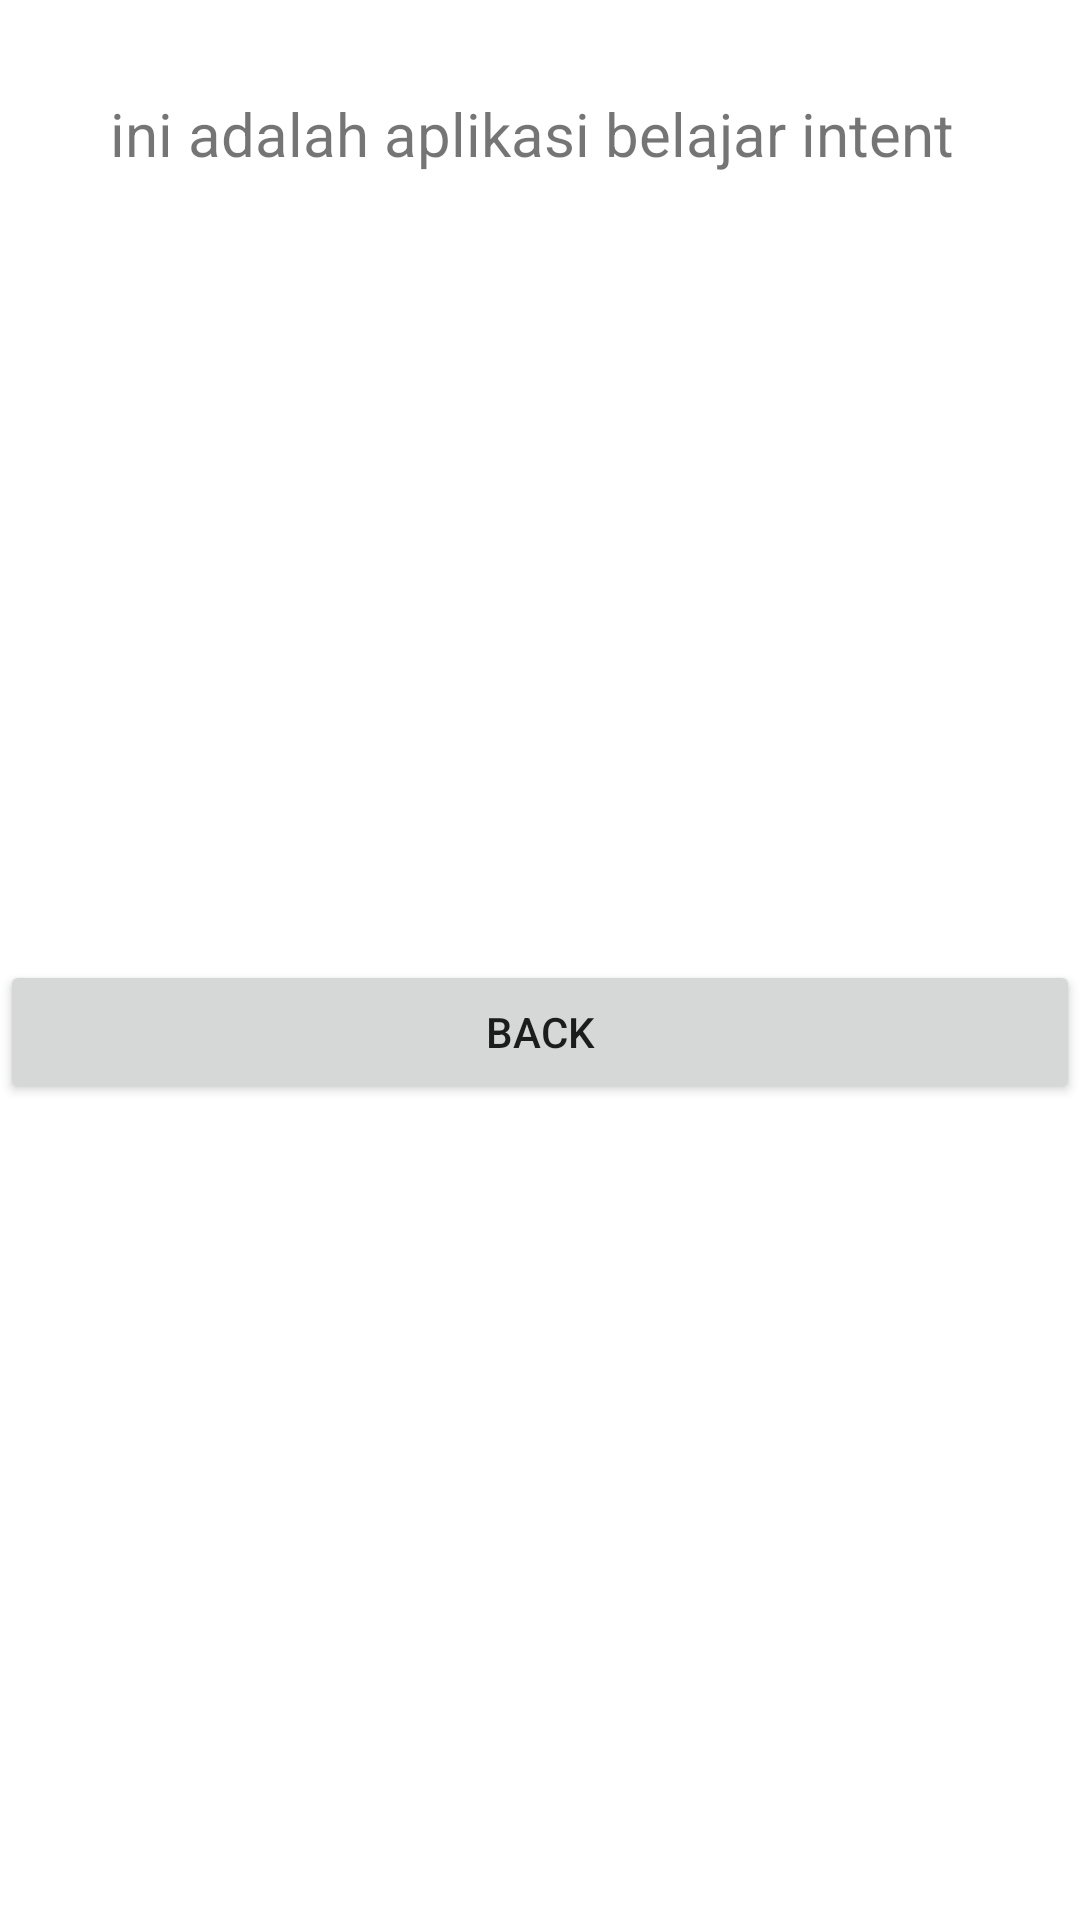

This screen was rendered from an Android layout file. Write that file and the resources it references.
<!-- AndroidManifest.xml: application theme Theme.App_20753060_tugas3 -->
<!-- res/layout/activity_tentang.xml -->
<?xml version="1.0" encoding="utf-8"?>
<RelativeLayout xmlns:android="http://schemas.android.com/apk/res/android"
    xmlns:app="http://schemas.android.com/apk/res-auto"
    xmlns:tools="http://schemas.android.com/tools"
    android:layout_width="match_parent"
    android:layout_height="match_parent"
    tools:context=".tentang">

    <TextView
        android:text="ini adalah aplikasi belajar intent "
        android:textSize="20sp"
        android:layout_width="wrap_content"
        android:layout_height="wrap_content"
        android:layout_alignParentTop="true"
        android:layout_centerHorizontal="true"
        android:layout_marginTop="31dp"
        android:id="@+id/textView" />
    <Button
        android:id="@+id/btnbck"
        android:layout_width="match_parent"
        android:layout_height="wrap_content"
        android:layout_alignParentTop="true"
        android:layout_marginTop="320dp"
        android:text="Back"/>


</RelativeLayout>
<!-- resources referenced by this layout -->
<resources>
  <style name="Theme.App_20753060_tugas3" parent="Theme.MaterialComponents.DayNight.DarkActionBar">
          
          <item name="colorPrimary">@color/purple_500</item>
          <item name="colorPrimaryVariant">@color/purple_700</item>
          <item name="colorOnPrimary">@color/white</item>
          
          <item name="colorSecondary">@color/teal_200</item>
          <item name="colorSecondaryVariant">@color/teal_700</item>
          <item name="colorOnSecondary">@color/black</item>
          
          <item name="android:statusBarColor" tools:targetApi="l">?attr/colorPrimaryVariant</item>
          
      </style>
  <!-- not gathered from this repository: default colours our renderer supplied (Android Studio template values) -->
  <color name="purple_500">#FF6200EE</color>
  <color name="purple_700">#FF3700B3</color>
  <color name="teal_200">#FF03DAC5</color>
  <color name="teal_700">#FF018786</color>
  <color name="black">#FF000000</color>
  <color name="white">#FFFFFFFF</color>
</resources>
